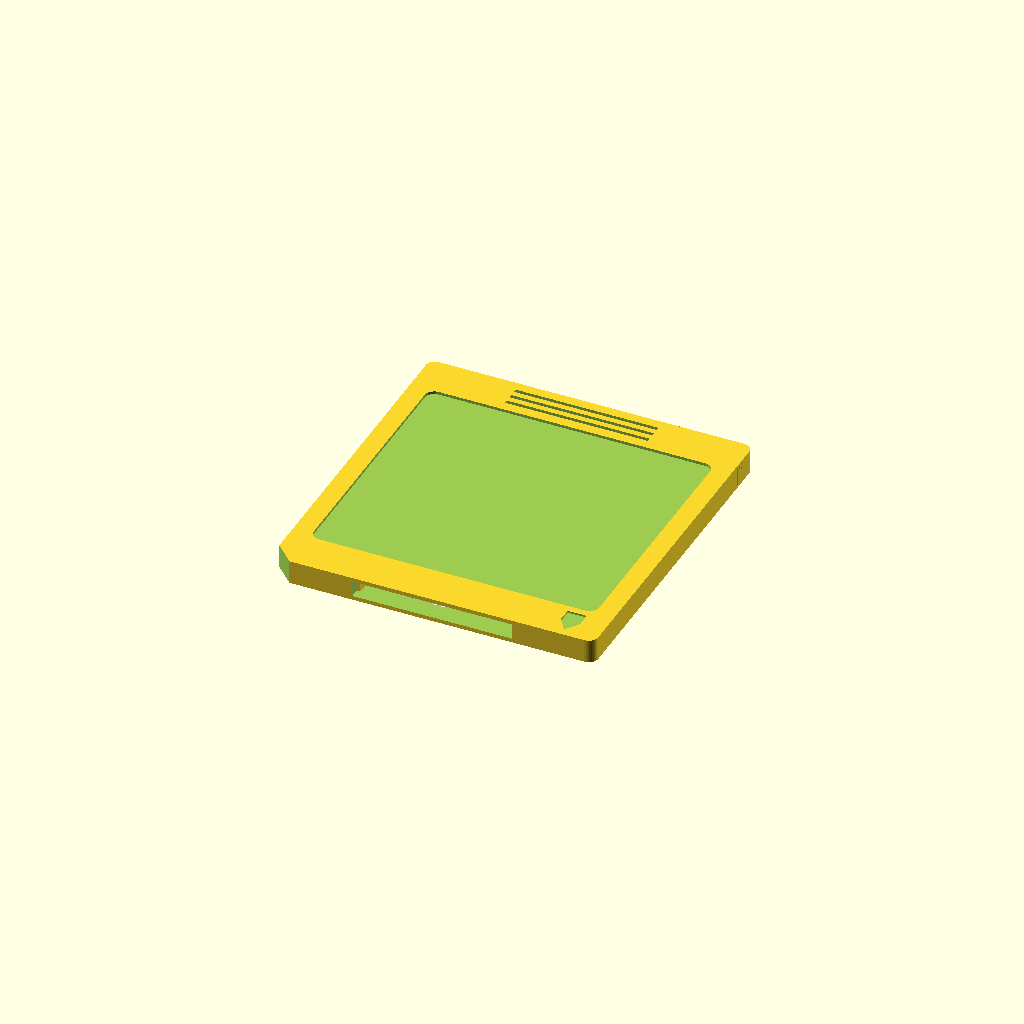
Cell 1: the model at its default parameters.
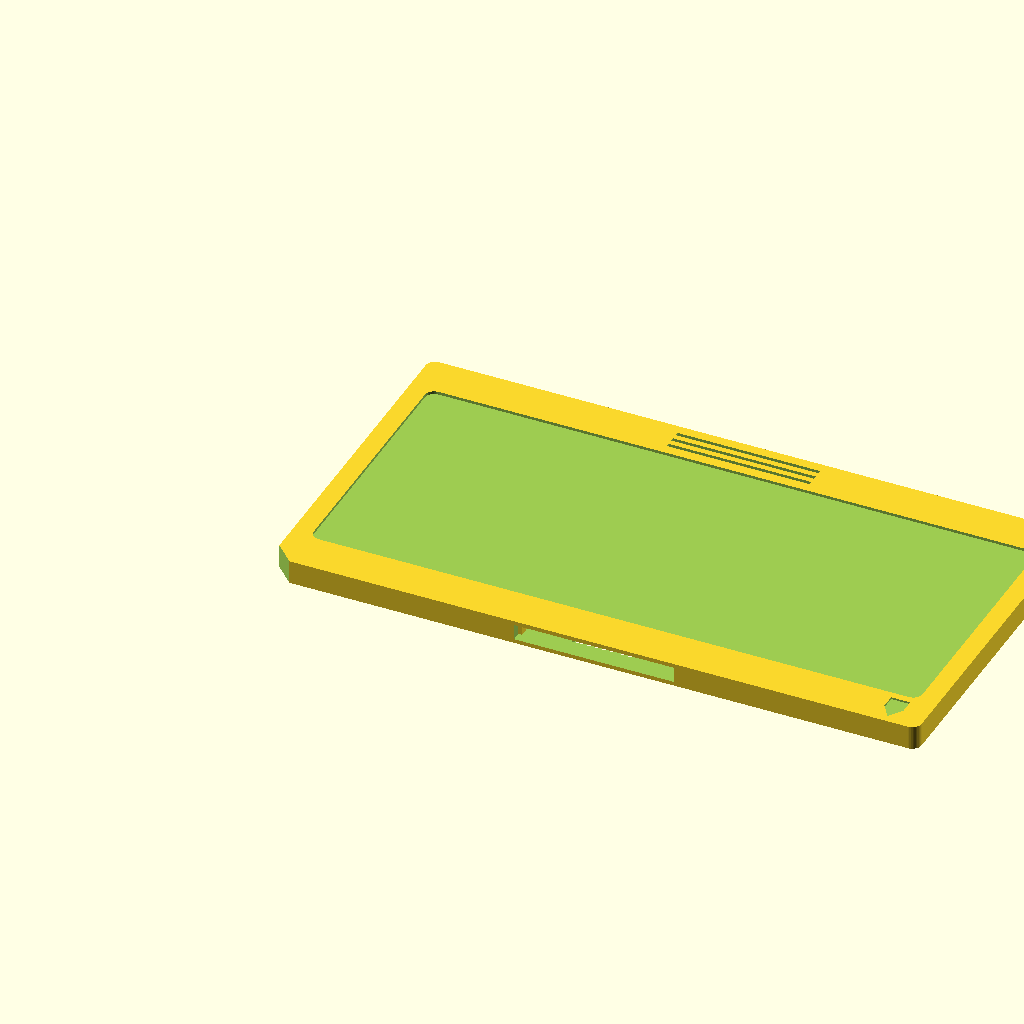
Cell 2: body_w = 136 (everything else at default).
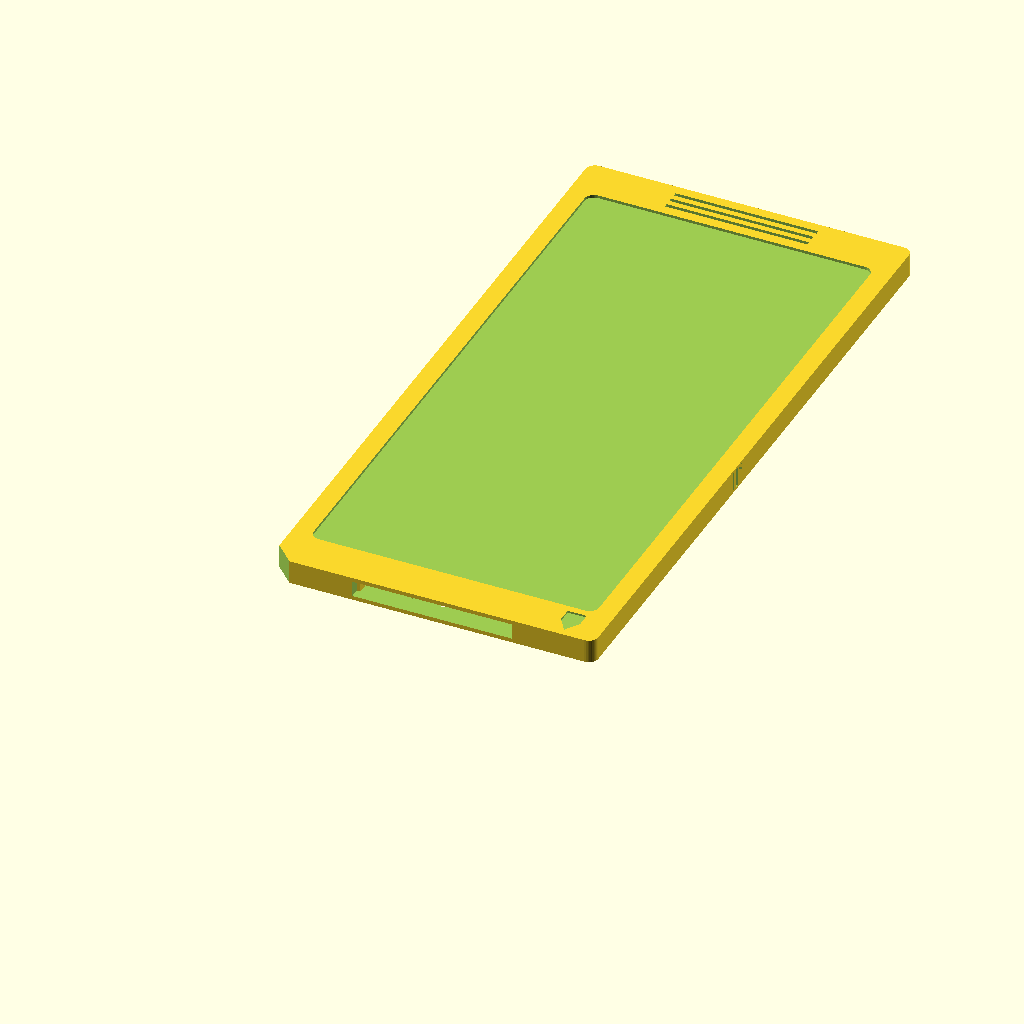
Cell 3: the same model with body_h = 144.
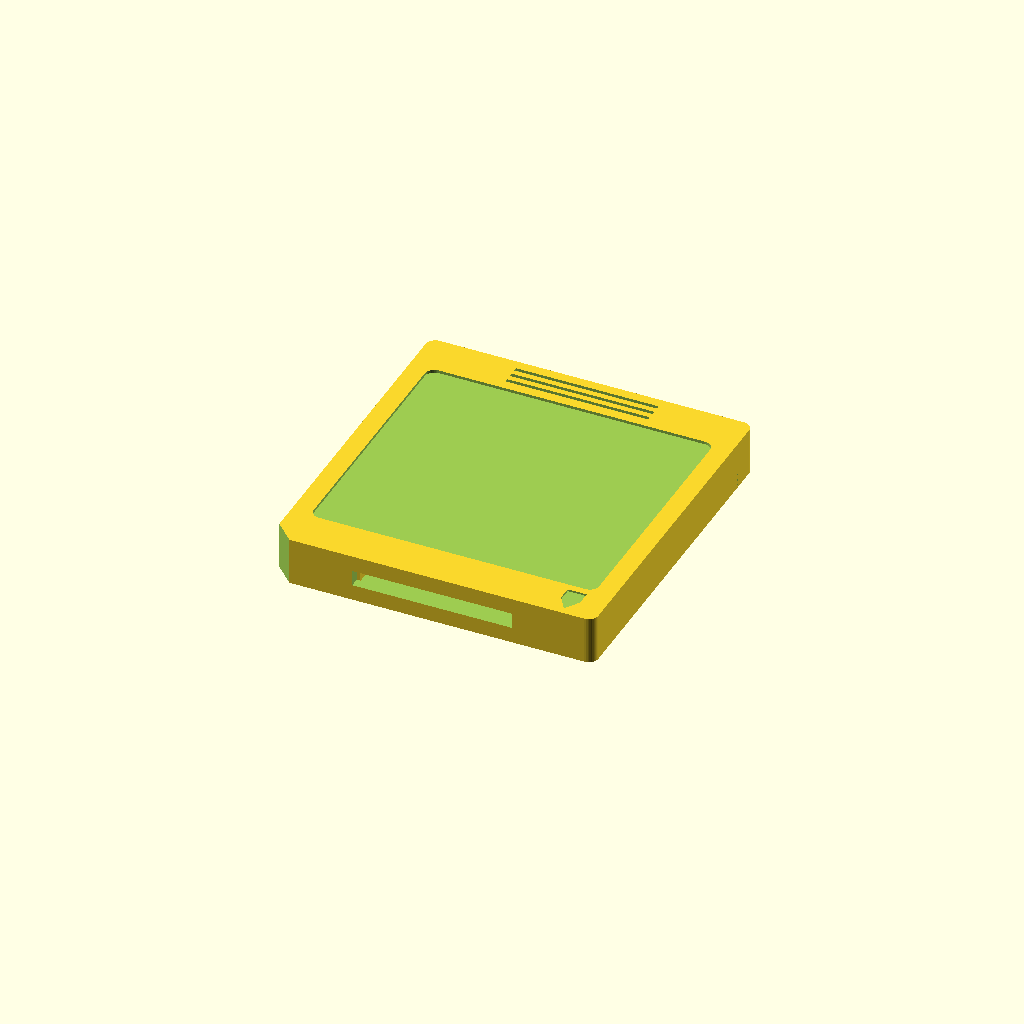
Cell 4: the same model with body_t = 10.
All cells are drawn from one camera (rotation 55°, 0°, 25°, orthographic, colour scheme Cornfield), so only the parameter changes between them.
OpenSCAD source file cartridges/OMD-B/shell.scad:
// MSD MiniDisc-style SD shell – WORKING VERSION WITH ROUNDED EDGES + VISIBLE BOTTOM SLOT
// with captive tray using side latches + tray notches

// Overall body
body_w = 68;
body_h = 72;
body_t = 5;

// Corner radii
corner_r_outer = 2;   // outer shell corners
corner_r_inner = 2;   // inner window corners

// Label recess (big window)
label_margin_x = 4;
label_margin_y = 9;
label_d        = 0.6;

// Top grips
grip_w       = 30;
grip_h       = 0.8;
grip_d       = 0.6;
grip_spacing = 1.2;
grip_count   = 3;

// Center grips in the top margin (label_margin_y)
// Total height of grips = count*h + (count-1)*spacing
_grip_total_h = grip_count*grip_h + (grip_count-1)*grip_spacing;
_grip_top_margin = (label_margin_y - _grip_total_h) / 2;
grip_offset_y = _grip_top_margin + grip_h;

// Tray + SD parameters
tray_w   = 33;
tray_h   = 25;    // shorter than SD card so contacts stick out
tray_t   = 2.5;   // thickened slightly for strength

sd_w       = 24;
sd_l       = 32;
pocket_w   = sd_w + 1.0;
nose_buf   = 4;

// pocket fills from the back of the tray up to the "nose"
pocket_l   = tray_h - nose_buf;   // 25 - 4 = 21mm
pocket_d   = 1.6;

// Slot / cavity sizing
slot_height    = 3.3;       // increased for SD clearance (stack is ~3.0mm)
slot_clearance = 0.3;       // clearance each side in X
cav_w          = tray_w + 2*slot_clearance;  // snug slot around tray
cav_h          = 42;        // depth into the shell (travel)
cav_t          = slot_height;
cavity_x       = (body_w - cav_w)/2;  // centre slot under label

// Finger access hole in underside (to push tray)
finger_hole_w       = tray_w - 20;   // a bit narrower than tray
finger_hole_len     = 18;           // how far up into the body
finger_hole_marginY = 4;            // gap from bottom edge
finger_hole_depth   = 2.0;          // depth from underside (must be < body_t)

// Tray captive system – shell latches + tray notches
latch_depth_x   = 0.8;   // how far latches protrude into slot from each side
latch_height_z  = slot_height;   // full height of slot
latch_len_y     = 3.0;   // length along travel direction
latch_offset_y  = 2.0;   // how far inside from slot opening (y=0)

inner_stop_y    = 30;    // where tray hits inner stop (tweak to taste)
inner_stop_thk  = 1.5;

// Tray notches (matching latches)
notch_depth_x     = latch_depth_x + 0.3; // a touch deeper than latch for clearance
notch_height_z    = 1.6;
notch_len_y       = 3.2;
notch_from_front  = 6.0;         // distance back from tray front edge

// ---------- helper: 2D rounded rectangle ----------
module rounded_rect_2d(w,h,r){
    r = min(r, min(w,h)/2);
    translate([r,r])
    minkowski(){
        square([w-2*r, h-2*r], center=false);
        circle(r=r, $fn=40);
    }
}

// ---------- helper: print-friendly ramp lip ----------
module printable_lip(depth, length, height) {
    polyhedron(
        points = [
            [0,0,0],                       // 0 bottom inside
            [depth,0,0],                   // 1 bottom outer
            [0,length,0],                  // 2 bottom inside front
            [depth,length,0],              // 3 bottom outer front

            [0,0,height],                  // 4 top inside
            [depth*0.2,0,height],          // 5 angled top
            [0,length,height],             // 6 top inside front
            [depth*0.2,length,height]      // 7 angled top front
        ],
        faces = [
            [0,1,3,2],    // bottom
            [0,2,6,4],    // inside wall
            [1,5,7,3],    // outside sloped wall
            [4,6,7,5],    // top
            [0,4,5,1],    // back
            [2,3,7,6]     // front
        ]
    );
}

// ---------- SHELL ----------
module miniDiscShell() {
    union() {
        // Main body with all subtractions
        difference() {
            // 1) OUTER BODY WITH ROUNDED CORNERS
            linear_extrude(height = body_t)
                rounded_rect_2d(body_w, body_h, corner_r_outer);

            // 2) INTERNAL TRAY CAVITY – centred slot, open at bottom edge only
            translate([
                cavity_x,                    // centre in X
                -3,                          // extend a bit below bottom edge to open it
                (body_t - cav_t)/2           // centre vertically: plastic above and below
            ])
                cube([cav_w, cav_h, cav_t], center=false);

            // 2b) RECTANGULAR FINGER HOLE IN UNDERSIDE
            translate([
                (body_w - finger_hole_w)/2,  // centred left–right under the tray
                finger_hole_marginY,         // a few mm up from bottom edge
                0                            // start at underside
            ])
                cube([finger_hole_w, finger_hole_len, finger_hole_depth], center=false);

            // 3) BIG LABEL RECESS, CENTRED, ALSO ROUNDED
            label_w = body_w - 2*label_margin_x;
            label_h = body_h - 2*label_margin_y;
            translate([
                label_margin_x,
                label_margin_y,
                body_t - label_d
            ])
                linear_extrude(height = label_d + 0.1)
                    rounded_rect_2d(label_w, label_h, corner_r_inner);

            // 4) TOP GRIP GROOVES
            for (i = [0:grip_count-1]) {
                translate([
                    (body_w - grip_w)/2,
                    body_h - grip_offset_y - (i * (grip_h + grip_spacing)),
                    body_t - grip_d
                ])
                    cube([grip_w, grip_h, grip_d + 0.1], center=false);
            }

            // 5) SMALL ARROW ENGRAVED BOTTOM-RIGHT (pointing DOWN)
            arrow_d = 0.4;
            arrow_w = 4;
            arrow_h = 6;

            translate([body_w-9, 4.5, body_t - arrow_d])
                linear_extrude(height = arrow_d + 0.1) {
                    union() {
                        square([arrow_w, arrow_h-3], center=false);
                        translate([arrow_w/2, 0, 0])
                            polygon([
                                [-arrow_w/2, 0],
                                [ arrow_w/2, 0],
                                [0, -(arrow_h-3)]
                            ]);
                    }
                }

            // 6) SIDE GRIP VENTS (both sides)
            side_grip_count   = 3;
            side_grip_w       = 1;   // along Y
            side_grip_h       = 4.0;   // along Z
            side_grip_gap     = 0.8;
            side_grip_x_depth = 2.5;   // into body (enough to cut fully)
            side_grip_y_offset = 62;    // up from bottom edge
            side_grip_z_offset = 0.5;  // up from underside

            for (i = [0:side_grip_count-1]) {
                // Right side
                translate([
                    body_w - side_grip_x_depth,
                    side_grip_y_offset + i*(side_grip_w + side_grip_gap),
                    side_grip_z_offset
                ])
                    cube([side_grip_x_depth, side_grip_w, side_grip_h], center=false);

                // Left side
                translate([
                    0,
                    side_grip_y_offset + i*(side_grip_w + side_grip_gap),
                    side_grip_z_offset
                ])
                    cube([side_grip_x_depth, side_grip_w, side_grip_h], center=false);
            }

            // 9) BOTTOM-LEFT DIAGONAL CUTOUT
            // Cut a 45-degree chamfer at [0,0] using a polygon
            // The cut line will be roughly x + y = chamfer_size
            chamfer_size = 4;
            translate([0,0,-1])
                linear_extrude(height=body_t+2)
                    polygon(points=[
                        [-5, -5],           // outside corner
                        [chamfer_size, -5], // bottom edge point
                        [chamfer_size, 0],  // start of chamfer on X
                        [0, chamfer_size],  // end of chamfer on Y
                        [-5, chamfer_size]  // left edge point
                    ]);
        } // end difference()

        // 7) SIDE LATCHES INSIDE SLOT (outer stop, one each side)
        // Left latch
        translate([
            cavity_x,                      // flush with left cavity wall
            latch_offset_y,                // inside from opening
            (body_t - cav_t)/2             // centred vertically in slot
        ])
            cube([latch_depth_x, latch_len_y, cav_t], center=false);

        // Right latch
        translate([
            cavity_x + cav_w - latch_depth_x,  // flush with right cavity wall
            latch_offset_y,
            (body_t - cav_t)/2
        ])
            cube([latch_depth_x, latch_len_y, cav_t], center=false);

        // 8) INNER STOP RIB (prevents tray vanishing completely inside)
        translate([
            cavity_x,
            inner_stop_y,
            (body_t - cav_t)/2
        ])
            cube([cav_w, inner_stop_thk, cav_t], center=false);
    }
}

// ---------- TRAY ----------
module sdTray() {
    // Base tray with SD pocket carved out + side notches for latches
    difference() {
        union() {
            // main tray body
            cube([tray_w, tray_h, tray_t], center = false);

            // thumb tab at the front
            tab_w = 20;
            tab_l = 3;
            translate([ (tray_w - tab_w)/2,
                        tray_h - tab_l,
                        0 ])
                cube([tab_w, tab_l, tray_t], center = false);
        }

        // SD card pocket: starts at back (y=0), stops at nose_buf from front
        translate([
            (tray_w - pocket_w)/2,
            0,
            tray_t - pocket_d
        ])
            cube([pocket_w, pocket_l, pocket_d], center = false);

        // Side notches for shell latches (one each side, near front)
        notch_y = tray_h - notch_from_front - notch_len_y;

        // Left notch
        translate([
            0,
            notch_y,
            tray_t - notch_height_z
        ])
            cube([notch_depth_x, notch_len_y, notch_height_z], center=false);

        // Right notch
        translate([
            tray_w - notch_depth_x,
            notch_y,
            tray_t - notch_height_z
        ])
            cube([notch_depth_x, notch_len_y, notch_height_z], center=false);
    }

    // Internal retaining lips (print-friendly ramps) – hold SD card in
    lip_depth  = 0.4;   // reduced for smoother snap (was 0.8)
    lip_height = 0.8;   // vertical size (Z)
    lip_len    = 3.0;   // length along Y

    innerL = (tray_w - pocket_w)/2;   // inner left wall X
    innerR = tray_w - innerL;         // inner right wall X

    // Left lip – attached to left inner wall, ramp inward
    translate([
        innerL,
        pocket_l - lip_len - 0.5,     // near front of pocket
        tray_t - lip_height           // up at pocket roof
    ])
        printable_lip(lip_depth, lip_len, lip_height);

    // Right lip – mirrored, attached to right inner wall, ramp inward
    translate([
        innerR,
        pocket_l - lip_len - 0.5,
        tray_t - lip_height
    ])
        mirror([1,0,0])
            printable_lip(lip_depth, lip_len, lip_height);

    // Side bumps for tray friction in shell
    bump_w = 1.5;
    bump_l = 3;
    bump_h = 1.5;

    translate([0, 4, (tray_t - bump_h)/2])
        cube([bump_w, bump_l, bump_h], center = false);

    translate([tray_w - bump_w, 4, (tray_t - bump_h)/2])
        cube([bump_w, bump_l, bump_h], center = false);
}

// ===== PREVIEW / EXPORT =====

// Shell only:
 miniDiscShell();

// Tray only:
// sdTray();

// Combined preview (shell + tray):
//miniDiscShell();
//translate([ (body_w - tray_w)/2, 0, (body_t - tray_t)/2 ])
//    color("red") sdTray();
Customizer parameters (derived from the source; name, type, default, range or options):
body_w: number, default 68
body_h: number, default 72
body_t: number, default 5
corner_r_outer: number, default 2
corner_r_inner: number, default 2
label_margin_x: number, default 4
label_margin_y: number, default 9
label_d: number, default 0.6
grip_w: number, default 30
grip_h: number, default 0.8
grip_d: number, default 0.6
grip_spacing: number, default 1.2
grip_count: number, default 3
tray_w: number, default 33
tray_h: number, default 25
tray_t: number, default 2.5
sd_w: number, default 24
sd_l: number, default 32
nose_buf: number, default 4
pocket_d: number, default 1.6
slot_height: number, default 3.3
slot_clearance: number, default 0.3
cav_h: number, default 42
finger_hole_len: number, default 18
finger_hole_marginY: number, default 4
finger_hole_depth: number, default 2
latch_depth_x: number, default 0.8
latch_len_y: number, default 3
latch_offset_y: number, default 2
inner_stop_y: number, default 30
inner_stop_thk: number, default 1.5
notch_height_z: number, default 1.6
notch_len_y: number, default 3.2
notch_from_front: number, default 6
